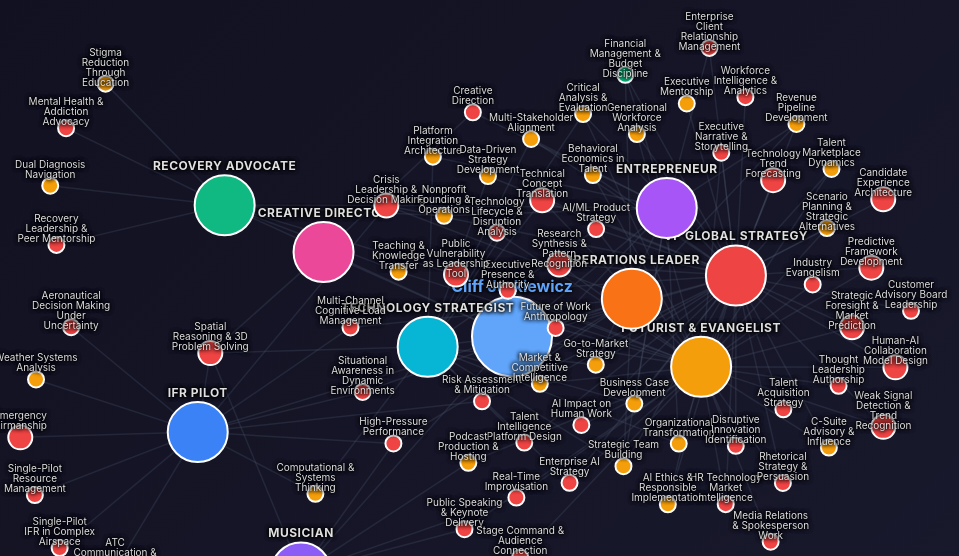
D3 v7 page, settled after 480 driven frames (8 s of simulated time); the page loaded 1 data file(s).


        // Data structure
        const skillsData = {
            roles: [
                { id: "strategy", name: "VP Global Strategy", icon: "🎯", color: "#ef4444" },
                { id: "futurist", name: "Futurist & Evangelist", icon: "🔮", color: "#f59e0b" },
                { id: "pilot", name: "IFR Pilot", icon: "✈", color: "#3b82f6" },
                { id: "musician", name: "Musician", icon: "🎵", color: "#8b5cf6" },
                { id: "advocate", name: "Recovery Advocate", icon: "💚", color: "#10b981" },
                { id: "tech", name: "Technology Strategist", icon: "⚙", color: "#06b6d4" },
                { id: "creative", name: "Creative Director", icon: "🎨", color: "#ec4899" },
                { id: "operations", name: "Operations Leader", icon: "🍔", color: "#f97316" },
                { id: "entrepreneur", name: "Entrepreneur", icon: "🚀", color: "#a855f7" }
            ],
            
            skills: [
                // Strategic Core
                { name: "Enterprise AI Strategy", level: "Mastery", roles: ["strategy", "futurist", "tech"], key: false },
                { name: "Go-to-Market Strategy", level: "Advanced", roles: ["strategy", "tech", "entrepreneur"], key: false },
                { name: "Business Case Development", level: "Advanced", roles: ["strategy", "tech", "entrepreneur"], key: false },
                { name: "C-Suite Advisory & Influence", level: "Advanced", roles: ["strategy", "futurist"], key: false },
                { name: "Customer Advisory Board Leadership", level: "Mastery", roles: ["strategy"], key: false },
                { name: "Strategic Foresight & Market Prediction", level: "Mastery", roles: ["strategy", "futurist"], key: true },
                { name: "Organizational Transformation", level: "Advanced", roles: ["strategy", "tech", "entrepreneur"], key: false },
                { name: "Risk Assessment & Mitigation", level: "Mastery", roles: ["strategy", "pilot", "operations", "entrepreneur"], key: false },
                { name: "Revenue Pipeline Development", level: "Advanced", roles: ["strategy", "operations", "entrepreneur"], key: false },
                { name: "Financial Management & Budget Discipline", level: "Proficient", roles: ["strategy", "operations", "entrepreneur"], key: false },
                
                // Technology & Product
                { name: "AI/ML Product Strategy", level: "Mastery", roles: ["strategy", "tech", "futurist"], key: false },
                { name: "Talent Intelligence Platform Design", level: "Mastery", roles: ["strategy", "tech"], key: false },
                { name: "HR Technology Market Intelligence", level: "Mastery", roles: ["strategy", "futurist"], key: false },
                { name: "Technology Lifecycle & Disruption Analysis", level: "Mastery", roles: ["futurist", "tech"], key: false },
                { name: "Computational & Systems Thinking", level: "Advanced", roles: ["tech", "pilot"], key: false },
                { name: "Platform Integration Architecture", level: "Advanced", roles: ["tech", "entrepreneur"], key: false },
                { name: "Weak Signal Detection & Trend Recognition", level: "Mastery", roles: ["futurist", "strategy"], key: true },
                { name: "Spatial Reasoning & 3D Problem Solving", level: "Mastery", roles: ["pilot", "musician", "creative", "tech"], key: true },
                
                // Futurist & Innovation
                { name: "Technology Trend Forecasting", level: "Mastery", roles: ["futurist", "strategy"], key: true },
                { name: "Predictive Framework Development", level: "Mastery", roles: ["futurist", "strategy"], key: true },
                { name: "Disruptive Innovation Identification", level: "Mastery", roles: ["futurist", "strategy"], key: false },
                { name: "Scenario Planning & Strategic Alternatives", level: "Advanced", roles: ["strategy", "futurist"], key: false },
                { name: "Human-AI Collaboration Model Design", level: "Mastery", roles: ["futurist", "strategy"], key: true },
                
                // Communication & Influence
                { name: "Executive Narrative & Storytelling", level: "Mastery", roles: ["futurist", "strategy"], key: false },
                { name: "Technical Concept Translation", level: "Mastery", roles: ["futurist", "tech", "strategy"], key: true },
                { name: "Public Speaking & Keynote Delivery", level: "Mastery", roles: ["futurist", "musician"], key: false },
                { name: "Thought Leadership Authorship", level: "Mastery", roles: ["futurist"], key: false },
                { name: "Rhetorical Strategy & Persuasion", level: "Mastery", roles: ["futurist", "strategy"], key: false },
                { name: "Media Relations & Spokesperson Work", level: "Mastery", roles: ["futurist"], key: false },
                { name: "Podcast Production & Hosting", level: "Advanced", roles: ["futurist", "musician"], key: false },
                { name: "Real-Time Improvisation", level: "Mastery", roles: ["musician", "futurist"], key: false },
                { name: "Industry Evangelism", level: "Mastery", roles: ["futurist"], key: false },
                { name: "Teaching & Knowledge Transfer", level: "Advanced", roles: ["futurist", "advocate"], key: false },
                
                // Domain Expertise
                { name: "Talent Acquisition Strategy", level: "Mastery", roles: ["strategy"], key: false },
                { name: "Candidate Experience Architecture", level: "Mastery", roles: ["strategy"], key: true },
                { name: "AI Ethics & Responsible Implementation", level: "Advanced", roles: ["strategy", "futurist"], key: false },
                { name: "Workforce Intelligence & Analytics", level: "Mastery", roles: ["strategy"], key: false },
                { name: "Talent Marketplace Dynamics", level: "Advanced", roles: ["strategy", "futurist"], key: false },
                { name: "Behavioral Economics in Talent", level: "Advanced", roles: ["strategy", "futurist"], key: false },
                { name: "Future of Work Anthropology", level: "Mastery", roles: ["futurist", "strategy"], key: false },
                { name: "Generational Workforce Analysis", level: "Advanced", roles: ["futurist", "strategy"], key: false },
                { name: "AI Impact on Human Work", level: "Mastery", roles: ["futurist", "strategy"], key: false },
                
                // Leadership & Interpersonal
                { name: "Enterprise Client Relationship Management", level: "Mastery", roles: ["strategy", "entrepreneur"], key: false },
                { name: "Strategic Team Building", level: "Advanced", roles: ["strategy", "operations", "tech", "entrepreneur"], key: false },
                { name: "Executive Mentorship", level: "Advanced", roles: ["strategy"], key: false },
                { name: "Multi-Stakeholder Alignment", level: "Advanced", roles: ["strategy", "tech", "entrepreneur"], key: false },
                { name: "Executive Presence & Authority", level: "Mastery", roles: ["strategy", "futurist"], key: false },
                { name: "Crisis Leadership & Decision Making", level: "Mastery", roles: ["pilot", "operations", "advocate", "strategy", "entrepreneur"], key: true },
                { name: "High-Pressure Performance", level: "Mastery", roles: ["pilot", "musician", "operations"], key: false },
                
                // Creative & Performance
                { name: "Creative Direction", level: "Mastery", roles: ["creative", "entrepreneur"], key: false },
                { name: "Live Musical Performance", level: "Mastery", roles: ["musician"], key: false },
                { name: "Music Composition & Arrangement", level: "Advanced", roles: ["musician"], key: false },
                { name: "Music Production & Artist Development", level: "Advanced", roles: ["musician"], key: false },
                { name: "Stage Command & Audience Connection", level: "Mastery", roles: ["musician", "futurist"], key: false },
                { name: "Performance Logistics", level: "Proficient", roles: ["musician"], key: false },
                
                // Aviation
                { name: "Single-Pilot IFR in Complex Airspace", level: "Mastery", roles: ["pilot"], key: false },
                { name: "Single-Pilot Resource Management", level: "Mastery", roles: ["pilot"], key: false },
                { name: "Weather Systems Analysis", level: "Advanced", roles: ["pilot"], key: false },
                { name: "ATC Communication & Coordination", level: "Mastery", roles: ["pilot"], key: false },
                { name: "Emergency Airmanship", level: "Mastery", roles: ["pilot"], key: true },
                { name: "Aeronautical Decision Making Under Uncertainty", level: "Mastery", roles: ["pilot"], key: false },
                { name: "Situational Awareness in Dynamic Environments", level: "Mastery", roles: ["pilot", "operations"], key: false },
                { name: "Multi-Channel Cognitive Load Management", level: "Mastery", roles: ["pilot", "operations"], key: false },
                
                // Analytical & Research
                { name: "Data-Driven Strategy Development", level: "Advanced", roles: ["strategy", "tech"], key: false },
                { name: "Market & Competitive Intelligence", level: "Advanced", roles: ["strategy", "futurist"], key: false },
                { name: "Research Synthesis & Pattern Recognition", level: "Mastery", roles: ["futurist", "strategy"], key: true },
                { name: "Critical Analysis & Evaluation", level: "Advanced", roles: ["strategy", "tech", "futurist"], key: false },
                
                // Advocacy
                { name: "Recovery Leadership & Peer Mentorship", level: "Mastery", roles: ["advocate"], key: false },
                { name: "Mental Health & Addiction Advocacy", level: "Mastery", roles: ["advocate"], key: false },
                { name: "Nonprofit Founding & Operations", level: "Advanced", roles: ["advocate", "entrepreneur"], key: false },
                { name: "Public Vulnerability as Leadership Tool", level: "Mastery", roles: ["advocate", "futurist"], key: true },
                { name: "Stigma Reduction Through Education", level: "Advanced", roles: ["advocate"], key: false },
                { name: "Dual Diagnosis Navigation", level: "Advanced", roles: ["advocate"], key: false }
            ],
            
            skillDetails: {} // Will be loaded from skill_evidence.json
        };
        
        // Load skill evidence dynamically
        fetch('skill_evidence.json')
            .then(response => response.json())
            .then(data => {
                skillsData.skillDetails = data;
                console.log('✓ Loaded evidence for', Object.keys(data).length, 'skills');
            })
            .catch(error => console.error('Error loading skill evidence:', error));

        const levelColors = {
            "Mastery": "#ef4444",
            "Advanced": "#f59e0b",
            "Proficient": "#10b981"
        };

        let currentView = 'network';
        let activeRole = 'all';
        let activeLevel = null;
        let simulation;

        // Initialize
        document.addEventListener('DOMContentLoaded', () => {
            initNetwork();
            initCardView();
        });

        function initNetwork() {
            const width = window.innerWidth;
            const height = window.innerHeight - 160;
            
            const svg = d3.select("#networkView")
                .attr("width", width)
                .attr("height", height);

            svg.selectAll("*").remove();

            // Create nodes
            const nodes = [
                { id: "center", name: "Cliff Jurkiewicz", type: "center", x: width/2, y: height/2, fx: width/2, fy: height/2 }
            ];

            // Add role nodes
            skillsData.roles.forEach((role, i) => {
                const angle = (i / skillsData.roles.length) * 2 * Math.PI;
                const radius = 200;
                nodes.push({
                    id: role.id,
                    name: role.name,
                    type: "role",
                    color: role.color,
                    x: width/2 + Math.cos(angle) * radius,
                    y: height/2 + Math.sin(angle) * radius
                });
            });

            // Add skill nodes
            skillsData.skills.forEach((skill, i) => {
                nodes.push({
                    id: `skill-${i}`,
                    name: skill.name,
                    type: "skill",
                    level: skill.level,
                    roles: skill.roles,
                    key: skill.key
                });
            });

            // Create links
            const links = [];
            
            // Center to roles
            skillsData.roles.forEach(role => {
                links.push({ source: "center", target: role.id, type: "role" });
            });

            // Roles to skills
            skillsData.skills.forEach((skill, i) => {
                skill.roles.forEach(roleId => {
                    links.push({ 
                        source: roleId, 
                        target: `skill-${i}`,
                        type: "skill"
                    });
                });
            });

            // Create simulation
            simulation = d3.forceSimulation(nodes)
                .force("link", d3.forceLink(links).id(d => d.id).distance(d => d.type === "role" ? 100 : 150))
                .force("charge", d3.forceManyBody().strength(d => d.type === "center" ? 0 : -100))
                .force("center", d3.forceCenter(width / 2, height / 2))
                .force("collision", d3.forceCollide().radius(d => d.type === "role" ? 50 : 30));

            // Draw links
            const link = svg.append("g")
                .selectAll("line")
                .data(links)
                .join("line")
                .attr("class", "link");

            // Draw nodes
            const node = svg.append("g")
                .selectAll("g")
                .data(nodes)
                .join("g")
                .attr("class", d => `node ${d.type}`)
                .call(d3.drag()
                    .on("start", dragstarted)
                    .on("drag", dragged)
                    .on("end", dragended));

            node.append("circle")
                .attr("r", d => {
                    if (d.type === "center") return 40;
                    if (d.type === "role") return 30;
                    return d.key ? 12 : 8;
                })
                .attr("fill", d => {
                    if (d.type === "center") return "#60a5fa";
                    if (d.type === "role") return d.color;
                    return levelColors[d.level];
                })
                .on("click", (event, d) => {
                    if (d.type === "role") {
                        filterByRole(d.id);
                    } else if (d.type === "skill") {
                        event.stopPropagation();
                        openSkillModal(d.name, d);
                    }
                })
                .on("mouseover", (event, d) => showTooltip(event, d))
                .on("mouseout", hideTooltip);

            node.append("text")
                .each(function(d) {
                    if (d.type === 'skill') {
                        // Split long skill names into multiple lines
                        const words = d.name.split(' ');
                        const maxWidth = 15; // characters per line
                        let lines = [];
                        let currentLine = '';
                        
                        words.forEach(word => {
                            if ((currentLine + ' ' + word).length > maxWidth && currentLine.length > 0) {
                                lines.push(currentLine);
                                currentLine = word;
                            } else {
                                currentLine = currentLine ? currentLine + ' ' + word : word;
                            }
                        });
                        if (currentLine) lines.push(currentLine);
                        
                        // Create tspan for each line
                        const text = d3.select(this);
                        lines.forEach((line, i) => {
                            text.append('tspan')
                                .text(line)
                                .attr('x', 0)
                                .attr('dy', i === 0 ? -13 - (lines.length - 1) * 5 : 10)
                                .attr('text-anchor', 'middle');
                        });
                    } else {
                        // Single line for center and role nodes
                        d3.select(this)
                            .text(d.name)
                            .attr("x", 0)
                            .attr("y", d => {
                                if (d.type === "center") return -45;
                                if (d.type === "role") return -35;
                                return -13;
                            })
                            .attr("text-anchor", "middle");
                    }
                });

            simulation.on("tick", () => {
                link
                    .attr("x1", d => d.source.x)
                    .attr("y1", d => d.source.y)
                    .attr("x2", d => d.target.x)
                    .attr("y2", d => d.target.y);

                node.attr("transform", d => `translate(${d.x},${d.y})`);
            });

            window.networkData = { nodes, links, svg, link, node };
        }

        function initCardView() {
            const cardView = document.getElementById('cardView');
            
            // Group skills by domain
            const domains = {
                "Strategic Core": { icon: "🎯", skills: [] },
                "Technology & Product": { icon: "⚙", skills: [] },
                "Futurist & Innovation": { icon: "🔮", skills: [] },
                "Communication & Influence": { icon: "📣", skills: [] },
                "Domain Expertise": { icon: "🎓", skills: [] },
                "Leadership & Interpersonal": { icon: "👥", skills: [] },
                "Creative & Performance": { icon: "🎵", skills: [] },
                "Aviation & Operational": { icon: "✈", skills: [] },
                "Analytical & Research": { icon: "🔬", skills: [] },
                "Advocacy & Lived Experience": { icon: "💚", skills: [] }
            };
            
            // Categorize skills
            skillsData.skills.forEach(skill => {
                const skillName = skill.name;
                
                if (skillName.includes("Strategy") || skillName.includes("Business") || skillName.includes("Revenue") || skillName.includes("Financial") || skillName.includes("Risk") || skillName.includes("Advisory") || skillName.includes("Transformation")) {
                    domains["Strategic Core"].skills.push(skill);
                } else if (skillName.includes("AI/ML") || skillName.includes("Technology") || skillName.includes("Platform") || skillName.includes("Computational") || skillName.includes("Integration") || skillName.includes("Spatial")) {
                    domains["Technology & Product"].skills.push(skill);
                } else if (skillName.includes("Trend") || skillName.includes("Predictive") || skillName.includes("Innovation") || skillName.includes("Scenario") || skillName.includes("Human-AI") || skillName.includes("Weak Signal")) {
                    domains["Futurist & Innovation"].skills.push(skill);
                } else if (skillName.includes("Narrative") || skillName.includes("Translation") || skillName.includes("Speaking") || skillName.includes("Authorship") || skillName.includes("Rhetorical") || skillName.includes("Media") || skillName.includes("Podcast") || skillName.includes("Improvisation") || skillName.includes("Evangelism") || skillName.includes("Teaching")) {
                    domains["Communication & Influence"].skills.push(skill);
                } else if (skillName.includes("Talent") || skillName.includes("Candidate") || skillName.includes("Ethics") || skillName.includes("Workforce") || skillName.includes("Marketplace") || skillName.includes("Behavioral") || skillName.includes("Future of Work") || skillName.includes("Generational") || skillName.includes("AI Impact")) {
                    domains["Domain Expertise"].skills.push(skill);
                } else if (skillName.includes("Client Relationship") || skillName.includes("Team Building") || skillName.includes("Mentorship") || skillName.includes("Stakeholder") || skillName.includes("Executive Presence") || skillName.includes("Crisis Leadership") || skillName.includes("High-Pressure")) {
                    domains["Leadership & Interpersonal"].skills.push(skill);
                } else if (skillName.includes("Creative") || skillName.includes("Musical") || skillName.includes("Music") || skillName.includes("Stage") || skillName.includes("Performance Logistics")) {
                    domains["Creative & Performance"].skills.push(skill);
                } else if (skillName.includes("Pilot") || skillName.includes("IFR") || skillName.includes("Weather") || skillName.includes("ATC") || skillName.includes("Emergency") || skillName.includes("Aeronautical") || skillName.includes("Situational Awareness") || skillName.includes("Cognitive Load")) {
                    domains["Aviation & Operational"].skills.push(skill);
                } else if (skillName.includes("Data-Driven") || skillName.includes("Market") || skillName.includes("Research") || skillName.includes("Critical Analysis")) {
                    domains["Analytical & Research"].skills.push(skill);
                } else if (skillName.includes("Recovery") || skillName.includes("Mental Health") || skillName.includes("Nonprofit") || skillName.includes("Vulnerability") || skillName.includes("Stigma") || skillName.includes("Diagnosis")) {
                    domains["Advocacy & Lived Experience"].skills.push(skill);
                }
            });
            
            let html = '<div class="cards-grid">';
            
            Object.entries(domains).forEach(([domainName, data]) => {
                if (data.skills.length === 0) return;
                
                html += `
                    <div class="domain-card">
                        <div class="domain-header">
                            <span class="domain-icon">${data.icon}</span>
                            <span class="domain-title">${domainName}</span>
                        </div>
                        <div class="skills-list">
                `;
                
                data.skills.forEach(skill => {
                    const levelClass = skill.level.toLowerCase();
                    const keyBadge = skill.key ? '<span class="skill-badge">CORE</span>' : '';
                    const rolesList = skill.roles.map(roleId => {
                        const role = skillsData.roles.find(r => r.id === roleId);
                        return role ? role.name : roleId;
                    }).join(', ');
                    
                    // Get years of experience from skillDetails
                    const details = skillsData.skillDetails && skillsData.skillDetails[skill.name];
                    const years = details && details.years ? details.years + ' yrs' : '';
                    const yearsBadge = years ? `<span class="skill-years">${years}</span>` : '';
                    
                    html += `
                        <div class="skill-item ${levelClass}" title="${rolesList}" onclick='openSkillModalFromCard("${skill.name.replace(/'/g, "\\'")}")' style="cursor: pointer;">
                            <div class="skill-dot" style="background: ${levelColors[skill.level]}"></div>
                            <span class="skill-name">${skill.name}</span>
                            ${yearsBadge}
                            ${keyBadge}
                        </div>
                    `;
                });
                
                html += `
                        </div>
                    </div>
                `;
            });
            
            html += '</div>';
            cardView.innerHTML = html;
        }

        let currentSkillsView = 'network'; // Track whether showing network or card within Skills Ontology
        
        function switchView(view) {
            currentView = view;
            document.querySelectorAll('.view-toggle button').forEach(btn => btn.classList.remove('active'));
            event.target.classList.add('active');
            
            const networkControls = document.getElementById('networkControls');
            const skillsViewToggle = document.getElementById('skillsViewToggle');
            const controls = document.querySelector('.controls');
            
            // Hide all views
            document.getElementById('networkView').style.display = 'none';
            document.getElementById('cardView').style.display = 'none';
            document.getElementById('opportunitiesView').style.display = 'none';
            document.getElementById('blueprintView').style.display = 'none';
            document.getElementById('consentView').style.display = 'none';
            networkControls.style.display = 'none';
            controls.style.display = 'none';
            
            // Show selected view
            if (view === 'network') {
                // Skills Ontology view
                controls.style.display = 'flex';
                if (currentSkillsView === 'network') {
                    document.getElementById('networkView').style.display = 'block';
                    networkControls.style.display = 'flex';
                } else {
                    document.getElementById('cardView').style.display = 'block';
                }
                updateStatsBar();
            } else if (view === 'opportunities') {
                document.getElementById('opportunitiesView').style.display = 'block';
                if (!window.opportunitiesInitialized) {
                    initOpportunities();
                    window.opportunitiesInitialized = true;
                }
                updateStatsBar();
            } else if (view === 'blueprint') {
                document.getElementById('blueprintView').style.display = 'block';
                if (!window.blueprintInitialized) {
                    initBlueprint();
                    window.blueprintInitialized = true;
                }
                updateStatsBar();
            } else if (view === 'consent') {
                document.getElementById('consentView').style.display = 'block';
                if (!window.consentInitialized) {
                    initConsent();
                    window.consentInitialized = true;
                }
                updateStatsBar();
            }
        }
        
        function toggleSkillsView(view) {
            currentSkillsView = view;
            document.querySelectorAll('#skillsViewToggle .role-chip').forEach(chip => {
                chip.classList.toggle('active', chip.dataset.view === view);
            });
            
            const networkControls = document.getElementById('networkControls');
            
            if (view === 'network') {
                document.getElementById('networkView').style.display = 'block';
                document.getElementById('cardView').style.display = 'none';
                networkControls.style.display = 'flex';
            } else {
                document.getElementById('networkView').style.display = 'none';
                document.getElementById('cardView').style.display = 'block';
                networkControls.style.display = 'none';
            }
        }
        
        function updateStatsBar() {
            const statsBar = document.getElementById('statsBar');
            if (currentView === 'network') {
                statsBar.innerHTML = '73 Skills • 9 Career Roles • Interactive Ontology';
            } else if (currentView === 'opportunities') {
                const matches = opportunitiesData.filter(j => j.matchScore >= currentMatchThreshold).length;
                statsBar.innerHTML = `${matches} Matching Opportunities • ${currentMatchThreshold}%+ Match Threshold`;
            } else if (currentView === 'blueprint') {
                const sharedOutcomes = blueprintData.outcomes.filter(o => o.shared).length;
                const selectedValues = blueprintData.values.filter(v => v.selected).length;
                statsBar.innerHTML = `${sharedOutcomes} Outcomes • ${selectedValues} Values • Purpose Statement`;
            } else if (currentView === 'consent') {
                const totalShared = blueprintData.outcomes.filter(o => o.shared).length + 
                                   blueprintData.values.filter(v => v.selected).length;
                statsBar.innerHTML = `${totalShared} Items Shared • Data Privacy & Control`;
            }
        }
        
        function toggleLabels(type) {
            if (!window.networkData) return;
            const { node } = window.networkData;
            
            node.selectAll('text')
                .filter(d => d.type === type)
                .classed('hidden', function() {
                    return !this.classList.contains('hidden');
                });
        }

        function filterByRole(roleId) {
            activeRole = roleId;
            
            // Update UI
            document.querySelectorAll('.role-chip').forEach(chip => {
                chip.classList.toggle('active', chip.dataset.role === roleId);
            });

            if (!window.networkData) return;

            const { nodes, links, node, link } = window.networkData;

            if (roleId === 'all') {
                node.classed('dimmed', false).classed('highlighted', false);
                link.classed('dimmed', false).classed('highlighted', false);
                
                // Show all labels
                node.selectAll('text').classed('hidden', false);
                return;
            }

            // Find skills that belong to this role
            const relevantSkills = skillsData.skills
                .filter(s => s.roles.includes(roleId))
                .map((s, i) => `skill-${skillsData.skills.indexOf(s)}`);

            node.classed('dimmed', d => {
                if (d.type === 'center') return false;
                if (d.type === 'role') return d.id !== roleId;
                return !relevantSkills.includes(d.id);
            });

            node.classed('highlighted', d => {
                if (d.type === 'role') return d.id === roleId;
                return relevantSkills.includes(d.id);
            });

            link.classed('dimmed', d => {
                return d.source.id !== roleId && !relevantSkills.includes(d.target.id);
            });

            link.classed('highlighted', d => {
                return d.source.id === roleId && relevantSkills.includes(d.target.id);
            });
            
            // STORYTELLING MODE: Hide skill labels that aren't in this role
            node.selectAll('text').classed('hidden', function(d) {
                if (d.type === 'center') return false;
                if (d.type === 'role') return d.id !== roleId; // Hide non-active role labels
                return !relevantSkills.includes(d.id); // Hide non-relevant skill labels
            });
        }

        function filterByLevel(level) {
            activeLevel = activeLevel === level ? null : level;
            
            event.target.classList.toggle('active');

            if (!window.networkData) return;
            const { node } = window.networkData;

            if (!activeLevel) {
                node.classed('dimmed', false);
                return;
            }

            node.classed('dimmed', d => {
                if (d.type !== 'skill') return false;
                return d.level.toLowerCase() !== activeLevel;
            });
        }

        function highlightSkill(skillData) {
            if (!window.networkData) return;
            const { node, link } = window.networkData;

            // Highlight the skill and its connected roles
            const connectedRoles = skillData.roles;

            node.classed('dimmed', d => {
                if (d.type === 'center') return false;
                if (d.type === 'role') return !connectedRoles.includes(d.id);
                return d.id !== skillData.id;
            });

            node.classed('highlighted', d => {
                if (d.type === 'role') return connectedRoles.includes(d.id);
                return d.id === skillData.id;
            });

            link.classed('highlighted', d => {
                return d.target.id === skillData.id;
            });
        }

        function showTooltip(event, d) {
            if (d.type === 'center') return;

            const tooltip = d3.select('#tooltip');
            let html = `<div class="tooltip-title">${d.name}</div>`;

            if (d.type === 'skill') {
                html += `<div class="tooltip-level">${d.level}${d.key ? ' • Core Differentiator' : ''}</div>`;
                html += `<div class="tooltip-roles">Used in: `;
                d.roles.forEach(roleId => {
                    const role = skillsData.roles.find(r => r.id === roleId);
                    html += `<span class="tooltip-role-tag">${role.name}</span>`;
                });
                html += `</div>`;
            } else if (d.type === 'role') {
                const skillCount = skillsData.skills.filter(s => s.roles.includes(d.id)).length;
                html += `<div class="tooltip-roles">${skillCount} skills in this role</div>`;
            }

            tooltip
                .html(html)
                .style('opacity', 1)
                .style('left', (event.pageX + 10) + 'px')
                .style('top', (event.pageY - 10) + 'px');
        }

        function hideTooltip() {
            d3.select('#tooltip').style('opacity', 0);
        }

        function dragstarted(event, d) {
            if (!event.active) simulation.alphaTarget(0.3).restart();
            d.fx = d.x;
            d.fy = d.y;
        }

        function dragged(event, d) {
            d.fx = event.x;
            d.fy = event.y;
        }

        function dragended(event, d) {
            if (!event.active) simulation.alphaTarget(0);
            if (d.type !== 'center') {
                d.fx = null;
                d.fy = null;
            }
        }

        function openExportModal() {
            document.getElementById('exportModal').classList.add('active');
        }

        function closeExportModal() {
            document.getElementById('exportModal').classList.remove('active');
        }
        
        function openSkillModal(skillName, skillData) {
            const modal = document.getElementById('skillModal');
            const title = document.getElementById('skillDetailTitle');
            const subtitle = document.getElementById('skillDetailSubtitle');
            const body = document.getElementById('skillDetailBody');
            
            // Set title
            title.textContent = skillName;
            
            // Set subtitle (level, years, core badge)
            const levelClass = skillData.level.toLowerCase();
            const coreBadge = skillData.key ? '<span class="modal-core-badge">⭐ CORE DIFFERENTIATOR</span>' : '';
            const details = skillsData.skillDetails[skillName] || {};
            const years = details.years || 'N/A';
            
            subtitle.innerHTML = `
                <span class="modal-level-badge ${levelClass}">${skillData.level}</span>
                <span class="modal-years">${years} years experience</span>
                ${coreBadge}
            `;
            
            // Build body content
            let bodyHTML = '';
            
            // Roles section
            bodyHTML += `
                <div class="modal-section">
                    <div class="modal-section-title">
                        <span class="modal-section-icon">🎯</span>
                        Used in These Roles
                    </div>
                    <div class="roles-tags">
            `;
            skillData.roles.forEach(roleId => {
                const role = skillsData.roles.find(r => r.id === roleId);
                if (role) {
                    bodyHTML += `<div class="role-tag">${role.icon} ${role.name}</div>`;
                }
            });
            bodyHTML += `</div></div>`;
            
            // Evidence section
            if (details.evidence && details.evidence.length > 0) {
                bodyHTML += `
                    <div class="modal-section">
                        <div class="modal-section-title">
                            <span class="modal-section-icon">✓</span>
                            Evidence & Defensibility
                        </div>
                        <ul class="evidence-list">
                `;
                details.evidence.forEach(item => {
                    bodyHTML += `<li class="evidence-item">${item}</li>`;
                });
                bodyHTML += `</ul></div>`;
            } else {
                bodyHTML += `
                    <div class="modal-section">
                        <div class="modal-section-title">
                            <span class="modal-section-icon">✓</span>
                            Evidence & Defensibility
                        </div>
                        <p class="placeholder-text">Evidence for this skill will be added soon.</p>
                    </div>
                `;
            }
            
            // Story section
            if (details.story) {
                bodyHTML += `
                    <div class="modal-section">
                        <div class="modal-section-title">
                            <span class="modal-section-icon">📖</span>
                            Context & Story
                        </div>
                        <div class="story-text">${details.story}</div>
                    </div>
                `;
            }
            
            // Related skills section
            if (details.relatedSkills && details.relatedSkills.length > 0) {
                bodyHTML += `
                    <div class="modal-section">
                        <div class="modal-section-title">
                            <span class="modal-section-icon">🔗</span>
                            Related Skills
                        </div>
                        <div class="related-skills">
                `;
                details.relatedSkills.forEach(relatedSkill => {
                    bodyHTML += `<div class="related-skill-chip" onclick="openRelatedSkill('${relatedSkill}')">${relatedSkill}</div>`;
                });
                bodyHTML += `</div></div>`;
            }
            
            body.innerHTML = bodyHTML;
            modal.classList.add('active');
        }
        
        function closeSkillModal() {
            document.getElementById('skillModal').classList.remove('active');
        }
        
        function openRelatedSkill(skillName) {
            const skill = skillsData.skills.find(s => s.name === skillName);
            if (skill) {
                openSkillModal(skillName, skill);
            }
        }
        
        function openSkillModalFromCard(skillName) {
            const skill = skillsData.skills.find(s => s.name === skillName);
            if (skill) {
                openSkillModal(skillName, skill);
            }
        }

        function exportProfile(format) {
            alert(`Export to ${format} - Coming soon!\n\nThis will generate a ${format} based on your current role filter: ${activeRole}`);
            closeExportModal();
        }

        // Resize handler
        
        // ===== WORK BLUEPRINT SYSTEM =====
        
        let blueprintData = {
            outcomes: [],
            values: [],
            purpose: "",
            shareSettings: {}
        };
        
        function initBlueprint() {
            extractOutcomesFromEvidence();
            inferValues();
            renderBlueprint();
        }
        
        function extractOutcomesFromEvidence() {
            const outcomes = [];
            
            // Pattern-based extraction from skill evidence
            const quantifiedPattern = /\$[\d,]+[MBK]?|\d+%|\d+ years?/gi;
            const comparisonPattern = /before|early|first|ahead of|vs\.|compared to/i;
            const scalePattern = /Fortune \d+|global|enterprise|unicorn|\$[\d.]+[MB] valuation/i;
            
            Object.entries(skillsData.skillDetails || {}).forEach(([skillName, details]) => {
                if (!details.evidence) return;
                
                details.evidence.forEach(evidenceItem => {
                    const hasQuantity = quantifiedPattern.test(evidenceItem);
                    const hasComparison = comparisonPattern.test(evidenceItem);
                    const hasScale = scalePattern.test(evidenceItem);
                    
                    // High-value outcomes have quantification + (comparison OR scale)
                    if (hasQuantity && (hasComparison || hasScale)) {
                        outcomes.push({
                            text: evidenceItem,
                            skill: skillName,
                            category: categorizeOutcome(skillName, evidenceItem),
                            shared: true,
                            sensitive: isSensitiveContent(evidenceItem),
                            coachingSuggestion: generateCoachingFor(evidenceItem)
                        });
                    }
                });
            });
            
            blueprintData.outcomes = outcomes;
        }
        
        function categorizeOutcome(skillName, evidence) {
            if (evidence.includes('$') || evidence.includes('revenue') || evidence.includes('sales')) return 'Business Impact';
            if (evidence.includes('predict') || evidence.includes('accuracy') || evidence.includes('%')) return 'Strategic Foresight';
            if (evidence.includes('emergency') || evidence.includes('crisis') || evidence.includes('zero')) return 'Crisis Leadership';
            if (evidence.includes('founded') || evidence.includes('built') || evidence.includes('created')) return 'Entrepreneurial';
            if (evidence.includes('published') || evidence.includes('speaker') || evidence.includes('featured')) return 'Thought Leadership';
            if (evidence.includes('recovery') || evidence.includes('sobriety') || evidence.includes('advocacy')) return 'Advocacy Impact';
            return 'Professional Achievement';
        }
        
        function isSensitiveContent(text) {
            const sensitiveKeywords = ['recovery', 'sobriety', 'addiction', 'Kyle', 'son', 'death', 'overdose', 'mental health'];
            return sensitiveKeywords.some(keyword => text.toLowerCase().includes(keyword));
        }
        
        function generateCoachingFor(outcome) {
            if (!outcome.includes('$') && !outcome.includes('%')) {
                return "Consider adding quantification: What was the measurable impact?";
            }
            if (!outcome.includes('client') && !outcome.includes('company') && !outcome.includes('people')) {
                return "Strengthen by adding: Who benefited from this outcome?";
            }
            if (outcome.length < 50) {
                return "Add context: What decision did this enable or what changed as a result?";
            }
            return null;
        }
        
        function inferValues() {
            // Inferred from your memory and evidence
            blueprintData.values = [
                { 
                    name: "Intellectual Honesty", 
                    description: "Analyzing to find truth, not confirm bias. Challenging assumptions before accepting conclusions.",
                    selected: true,
                    inferred: true
                },
                { 
                    name: "Predictive Over Reactive", 
                    description: "85-95% accuracy through pattern recognition. Seeing futures others can't see.",
                    selected: true,
                    inferred: true
                },
                { 
                    name: "Human Agency in AI", 
                    description: "Human-in-the-lead, not human-in-the-loop. AI amplifies human capability without replacing judgment.",
                    selected: true,
                    inferred: true
                },
                { 
                    name: "Public Vulnerability as Leadership", 
                    description: "Sharing recovery story and personal loss to reduce stigma and build trust.",
                    selected: true,
                    inferred: true
                },
                { 
                    name: "Evidence-Based Foresight", 
                    description: "Frameworks proven through prediction. No borrowed authority, only earned credibility.",
                    selected: true,
                    inferred: true
                },
                { 
                    name: "Strategic Patience", 
                    description: "The future is plural, not singular. Building for multiple scenarios, not one path.",
                    selected: false,
                    inferred: true
                },
                { 
                    name: "Stigma Reduction Through Action", 
                    description: "Founded Kyle's Wish Foundation. Mental health advocacy through lived experience.",
                    selected: true,
                    inferred: true
                },
                { 
                    name: "Innovation & Disruption", 
                    description: "Standard value - watching edges of markets where constraints breed innovation",
                    selected: false,
                    inferred: false
                },
                { 
                    name: "Long-term Systems Thinking", 
                    description: "Standard value - focusing on structural mechanics over surface symptoms",
                    selected: false,
                    inferred: false
                }
            ];
            
            blueprintData.purpose = "I help organizations see futures they can't see themselves, using predictive frameworks and strategic foresight to navigate transformation while preserving human agency. I deploy vulnerability as a leadership tool to reduce stigma and build trust that enables honest discourse about hard problems.";
        }
        
        function renderBlueprint() {
            const view = document.getElementById('blueprintView');
            
            view.innerHTML = `
                <div class="blueprint-container">
                    <div class="blueprint-header">
                        <h1 class="blueprint-title">Work Blueprint</h1>
                        <p class="blueprint-subtitle">Your Consent-Based Professional Profile</p>
                        <p class="blueprint-tagline">Control what you share. Tell your story, your way.</p>
                    </div>
                    
                    ${renderOutcomesSection()}
                    ${renderValuesSection()}
                    ${renderPurposeSection()}
                    ${renderExportSection()}
                </div>
            `;
        }
        
        function renderOutcomesSection() {
            const outcomes = blueprintData.outcomes;
            
            return `
                <div class="blueprint-section">
                    <div class="blueprint-section-header">
                        <div class="blueprint-section-title">
                            <span class="section-icon">📊</span>
                            <span>Outcomes I Drive</span>
                            <span class="section-count">${outcomes.length}</span>
                        </div>
                    </div>
                    
                    <div class="coaching-tip">
                        <div class="coaching-tip-title">
                            💡 COACHING TIP
                        </div>
                        <div class="coaching-tip-content">
                            Top performers quantify impact. Notice the pattern:
                            <ul>
                                <li><strong>Numbers:</strong> $200M, 85%, 5 years, zero injuries</li>
                                <li><strong>Comparisons:</strong> "5 years early", "before market consensus"</li>
                                <li><strong>Consequences:</strong> What changed because of this?</li>
                            </ul>
                        </div>
                    </div>
                    
                    <div id="outcomesContainer">
                        ${outcomes.map((outcome, idx) => renderOutcomeItem(outcome, idx)).join('')}
                    </div>
                    
                    <button class="add-outcome-btn" onclick="addCustomOutcome()">
                        <span>➕</span>
                        <span>Add Custom Outcome</span>
                    </button>
                    
                    <div class="reflection-prompts">
                        <div class="reflection-title">💭 REFLECTION PROMPTS</div>
                        <ul>
                            <li>What problem did you solve that others couldn't?</li>
                            <li>What changed because of your work?</li>
                            <li>What would have happened without you?</li>
                            <li>How do you know this worked? (proof/evidence)</li>
                        </ul>
                    </div>
                </div>
            `;
        }
        
        function renderOutcomeItem(outcome, idx) {
            const shareChecked = outcome.shared ? 'checked' : '';
            const sensitiveWarning = outcome.sensitive ? 
                '<span class="meta-tag sensitive">⚠ SENSITIVE: Consider context before sharing</span>' : '';
            const coachingNote = outcome.coachingSuggestion ? 
                `<div class="outcome-coaching">💡 ${outcome.coachingSuggestion}</div>` : '';
            
            return `
                <div class="outcome-item" data-idx="${idx}">
                    <div class="outcome-header">
                        <div class="outcome-text">${outcome.text}</div>
                        <div class="outcome-controls">
                            <label class="share-toggle">
                                <input type="checkbox" ${shareChecked} onchange="toggleOutcomeShare(${idx})">
                                <span class="share-toggle-slider"></span>
                            </label>
                        </div>
                    </div>
                    
                    <div class="outcome-meta">
                        <span class="meta-tag category">📂 ${outcome.category}</span>
                        <span class="meta-tag evidence">✓ From: ${outcome.skill}</span>
                        ${sensitiveWarning}
                    </div>
                    
                    ${coachingNote}
                    
                    <div class="outcome-actions">
                        <button class="outcome-btn" onclick="editOutcome(${idx})">✎ Edit</button>
                        <button class="outcome-btn" onclick="viewOutcomeEvidence(${idx})">🔍 View Evidence</button>
                    </div>
                </div>
            `;
        }
        
        function renderValuesSection() {
            const values = blueprintData.values;
            const selectedCount = values.filter(v => v.selected).length;
            
            return `
                <div class="blueprint-section">
                    <div class="blueprint-section-header">
                        <div class="blueprint-section-title">
                            <span class="section-icon">⭐</span>
                            <span>Values & Principles</span>
                            <span class="section-count">${selectedCount} selected</span>
                        </div>
                    </div>
                    
                    <div class="coaching-tip">
                        <div class="coaching-tip-title">
                            💡 VALUES THAT SHOW, NOT TELL
                        </div>
                        <div class="coaching-tip-content">
                            These values are <strong>inferred from your evidence</strong> - they're not aspirational, they're demonstrated. 
                            Select 3-5 that best represent how you actually operate.
                        </div>
                    </div>
                    
                    <div class="values-grid">
                        ${values.map((value, idx) => renderValueCard(value, idx)).join('')}
                    </div>
                </div>
            `;
        }
        
        function renderValueCard(value, idx) {
            const selectedClass = value.selected ? 'selected' : '';
            const inferredBadge = value.inferred ? '<span style="color: #10b981; font-size: 0.75em;">✓ Inferred from evidence</span>' : '';
            
            return `
                <div class="value-card ${selectedClass}" onclick="toggleValue(${idx})">
                    <div class="value-title">${value.name}</div>
                    <div class="value-description">${value.description}</div>
                    ${inferredBadge}
                </div>
            `;
        }
        
        function renderPurposeSection() {
            return `
                <div class="blueprint-section">
                    <div class="blueprint-section-header">
                        <div class="blueprint-section-title">
                            <span class="section-icon">🎯</span>
                            <span>Purpose Statement</span>
                        </div>
                    </div>
                    
                    <div class="coaching-tip">
                        <div class="coaching-tip-title">
                            💡 YOUR "WHY"
                        </div>
                        <div class="coaching-tip-content">
                            This statement is inferred from your work and advocacy. Edit to make it yours.
                            Strong purpose statements connect what you do to why it matters.
                        </div>
                    </div>
                    
                    <textarea class="purpose-editor" onchange="updatePurpose(this.value)">${blueprintData.purpose}</textarea>
                </div>
            `;
        }
        
        function renderExportSection() {
            const sharedOutcomes = blueprintData.outcomes.filter(o => o.shared).length;
            const sharedValues = blueprintData.values.filter(v => v.selected).length;
            
            return `
                <div class="export-section">
                    <div class="export-title">📤 Export Your Work Blueprint</div>
                    <p style="color: #d1d5db; margin-bottom: 20px;">
                        Sharing: ${sharedOutcomes} outcomes, ${sharedValues} values, purpose statement
                    </p>
                    <div class="export-buttons">
                        <button class="export-btn-large" onclick="exportBlueprint('pdf')">
                            📄 Export as PDF
                        </button>
                        <button class="export-btn-large" onclick="exportBlueprint('json')">
                            💾 Export as JSON
                        </button>
                        <button class="export-btn-large" onclick="exportBlueprint('link')">
                            🔗 Create Shareable Link
                        </button>
                    </div>
                </div>
            `;
        }
        
        // Blueprint interaction functions
        function toggleOutcomeShare(idx) {
            blueprintData.outcomes[idx].shared = !blueprintData.outcomes[idx].shared;
        }
        
        function editOutcome(idx) {
            alert('Outcome editor coming in next update!');
        }
        
        function viewOutcomeEvidence(idx) {
            const outcome = blueprintData.outcomes[idx];
            const skill = skillsData.skills.find(s => s.name === outcome.skill);
            if (skill) {
                openSkillModal(outcome.skill, skill);
            }
        }
        
        function addCustomOutcome() {
            alert('Custom outcome creator coming in next update!\n\nUse reflection prompts to think through:\n• What you achieved\n• How it was measured\n• Who benefited\n• What changed');
        }
        
        function toggleValue(idx) {
            blueprintData.values[idx].selected = !blueprintData.values[idx].selected;
            renderBlueprint();
        }
        
        function updatePurpose(newPurpose) {
            blueprintData.purpose = newPurpose;
        }
        
        function exportBlueprint(format) {
            const sharedData = {
                outcomes: blueprintData.outcomes.filter(o => o.shared),
                values: blueprintData.values.filter(v => v.selected),
                purpose: blueprintData.purpose
            };
            
            if (format === 'json') {
                const dataStr = JSON.stringify(sharedData, null, 2);
                const dataBlob = new Blob([dataStr], {type: 'application/json'});
                const url = URL.createObjectURL(dataBlob);
                const link = document.createElement('a');
                link.href = url;
                link.download = 'work-blueprint.json';
                link.click();
            } else if (format === 'pdf') {
                alert('PDF export coming in next update!\n\nWill generate formatted Work Blueprint with:\n• Selected outcomes\n• Core values\n• Purpose statement\n• Years of experience\n• Contact preferences');
            } else if (format === 'link') {
                alert('Shareable link generation coming in next update!\n\nWill create time-limited link with:\n• Encrypted data\n• Expiration date\n• Access tracking\n• Revocation option');
            }
        }
        
        // ===== OPPORTUNITIES SYSTEM =====

        let currentMatchThreshold = 60;
        let opportunitiesData = [];
        
        function initOpportunities() {
            const view = document.getElementById('opportunitiesView');
            
            view.innerHTML = `
                <div class="opportunities-header">
                    <h2 class="opportunities-title">Job Opportunities</h2>
                    <p class="opportunities-subtitle">Matching your skills to open positions across the US</p>
                    
                    <div class="opportunities-filters">
                        <div class="filter-section">
                            <label class="filter-section-label">Minimum Match Score</label>
                            <div style="display: flex; align-items: center; gap: 15px;">
                                <input type="range" min="0" max="100" value="60" class="match-slider" 
                                       oninput="updateMatchThreshold(this.value)">
                                <span class="match-value" id="matchValue">60%+</span>
                            </div>
                        </div>
                        
                        <div class="filter-section">
                            <label class="filter-section-label">Search Roles</label>
                            <button class="action-btn" onclick="searchOpportunities()" style="width: auto;">
                                🔍 Find Matching Jobs
                            </button>
                        </div>
                    </div>
                </div>
                
                <div id="opportunitiesResults"></div>
            `;
            
            // Load sample data for now
            loadSampleOpportunities();
        }
        
        function updateMatchThreshold(value) {
            currentMatchThreshold = parseInt(value);
            document.getElementById('matchValue').textContent = value + '%+';
            filterOpportunities();
        }
        
        function calculateMatchScore(jobSkills, requiredSkills) {
            let totalPoints = 0;
            let earnedPoints = 0;
            let matchedSkills = [];
            let gapSkills = [];
            
            // Build lookup of your skills
            const yourSkillsMap = {};
            skillsData.skills.forEach(skill => {
                yourSkillsMap[skill.name.toLowerCase()] = skill;
                // Also add simplified versions
                const simplified = skill.name.toLowerCase()
                    .replace(/\s*&\s*/g, ' ')
                    .replace(/\s+/g, ' ')
                    .trim();
                yourSkillsMap[simplified] = skill;
            });
            
            // Score each required skill
            requiredSkills.forEach(reqSkill => {
                const reqLower = reqSkill.toLowerCase();
                let matched = false;
                let matchPoints = 5; // base points for any match
                
                // Try exact match first
                if (yourSkillsMap[reqLower]) {
                    const yourSkill = yourSkillsMap[reqLower];
                    matched = true;
                    
                    // Weight by proficiency
                    if (yourSkill.level === 'Mastery') {
                        matchPoints = 10;
                    } else if (yourSkill.level === 'Advanced') {
                        matchPoints = 7;
                    } else if (yourSkill.level === 'Proficient') {
                        matchPoints = 5;
                    }
                    
                    // Bonus for core differentiators
                    if (yourSkill.key) {
                        matchPoints += 5;
                    }
                    
                    matchedSkills.push(yourSkill.name);
                } else {
                    // Try fuzzy matching for related skills
                    for (const [skillName, skillData] of Object.entries(yourSkillsMap)) {
                        if (reqLower.includes(skillName) || skillName.includes(reqLower)) {
                            matched = true;
                            matchPoints = 3; // partial match points
                            matchedSkills.push(skillData.name);
                            break;
                        }
                    }
                }
                
                totalPoints += 10; // Each required skill worth 10 points max
                if (matched) {
                    earnedPoints += matchPoints;
                } else {
                    gapSkills.push(reqSkill);
                }
            });
            
            const matchPercent = totalPoints > 0 ? Math.round((earnedPoints / totalPoints) * 100) : 0;
            
            return {
                score: matchPercent,
                matched: [...new Set(matchedSkills)], // Remove duplicates
                gaps: gapSkills
            };
        }
        
        function loadSampleOpportunities() {
            // Sample job data - in production this would come from web scraping
            const sampleJobs = [
                {
                    id: 1,
                    title: "VP of AI Strategy",
                    company: "TechCorp",
                    location: "San Francisco, CA",
                    type: "Full-time",
                    requiredSkills: ["Enterprise AI Strategy", "Strategic Foresight & Market Prediction", "C-Suite Advisory & Influence", "Technology Trend Forecasting", "Business Case Development", "Go-to-Market Strategy"]
                },
                {
                    id: 2,
                    title: "Chief Strategy Officer",
                    company: "GrowthCo",
                    location: "New York, NY",
                    type: "Full-time",
                    requiredSkills: ["Go-to-Market Strategy", "Business Case Development", "Strategic Foresight & Market Prediction", "Multi-Stakeholder Alignment", "Revenue Pipeline Development", "Financial Management & Budget Discipline"]
                },
                {
                    id: 3,
                    title: "Director of Technology Strategy",
                    company: "Innovation Labs",
                    location: "Austin, TX",
                    type: "Full-time",
                    requiredSkills: ["Technology Lifecycle & Disruption Analysis", "Platform Integration Architecture", "Computational & Systems Thinking", "Data-Driven Strategy Development", "Market & Competitive Intelligence"]
                },
                {
                    id: 4,
                    title: "Head of Talent Intelligence",
                    company: "WorkTech Inc",
                    location: "Remote",
                    type: "Full-time",
                    requiredSkills: ["Talent Intelligence Platform Design", "Workforce Intelligence & Analytics", "AI/ML Product Strategy", "Candidate Experience Architecture", "Talent Acquisition Strategy", "HR Technology Market Intelligence"]
                },
                {
                    id: 5,
                    title: "Chief Evangelist",
                    company: "AI Startup",
                    location: "Boston, MA",
                    type: "Full-time",
                    requiredSkills: ["Industry Evangelism", "Technical Concept Translation", "Thought Leadership Authorship", "Public Speaking & Keynote Delivery", "Media Relations & Spokesperson Work"]
                },
                {
                    id: 6,
                    title: "VP of Product Strategy",
                    company: "SaaS Platform",
                    location: "Seattle, WA",
                    type: "Full-time",
                    requiredSkills: ["AI/ML Product Strategy", "Human-AI Collaboration Model Design", "Predictive Framework Development", "Scenario Planning & Strategic Alternatives", "Disruptive Innovation Identification"]
                }
            ];
            
            // Calculate match scores
            opportunitiesData = sampleJobs.map(job => {
                const match = calculateMatchScore(job.requiredSkills, job.requiredSkills);
                return {
                    ...job,
                    matchScore: match.score,
                    matchedSkills: match.matched,
                    gapSkills: match.gaps
                };
            });
            
            // Sort by match score
            opportunitiesData.sort((a, b) => b.matchScore - a.matchScore);
            
            renderOpportunities();
        }
        
        function filterOpportunities() {
            renderOpportunities();
        }
        
        function renderOpportunities() {
            const filtered = opportunitiesData.filter(job => job.matchScore >= currentMatchThreshold);
            const resultsDiv = document.getElementById('opportunitiesResults');
            
            if (filtered.length === 0) {
                resultsDiv.innerHTML = `
                    <div class="loading-state">
                        <p style="font-size: 1.2em;">No opportunities match your current filters</p>
                        <p style="margin-top: 10px;">Try lowering the match threshold or searching for new jobs</p>
                    </div>
                `;
                return;
            }
            
            let html = '<div class="opportunities-grid">';
            
            filtered.forEach(job => {
                const matchClass = job.matchScore >= 80 ? 'high' : job.matchScore >= 60 ? 'medium' : 'low';
                
                html += `
                    <div class="opportunity-card" onclick="viewOpportunityDetail(${job.id})">
                        <div class="opportunity-header">
                            <div>
                                <div class="opportunity-company">${job.company}</div>
                                <div class="opportunity-title">${job.title}</div>
                            </div>
                            <div class="match-score">
                                <div class="match-circle ${matchClass}">
                                    ${job.matchScore}%
                                </div>
                                <div class="match-label">Match</div>
                            </div>
                        </div>
                        
                        <div class="opportunity-meta">
                            <div class="meta-item">📍 ${job.location}</div>
                            <div class="meta-item">💼 ${job.type}</div>
                        </div>
                        
                        <div class="matched-skills">
                            <div class="matched-skills-title">Your Matching Skills (${job.matchedSkills.length})</div>
                            <div class="skill-chips">
                                ${job.matchedSkills.slice(0, 5).map(skill => 
                                    `<span class="skill-chip-match">${skill}</span>`
                                ).join('')}
                                ${job.matchedSkills.length > 5 ? 
                                    `<span class="skill-chip-match">+${job.matchedSkills.length - 5} more</span>` : ''}
                            </div>
                        </div>
                        
                        ${job.gapSkills.length > 0 ? `
                            <div class="matched-skills">
                                <div class="matched-skills-title">Skills to Highlight (${job.gapSkills.length})</div>
                                <div class="skill-chips">
                                    ${job.gapSkills.slice(0, 3).map(skill => 
                                        `<span class="skill-chip-gap">${skill}</span>`
                                    ).join('')}
                                    ${job.gapSkills.length > 3 ? 
                                        `<span class="skill-chip-gap">+${job.gapSkills.length - 3} more</span>` : ''}
                                </div>
                            </div>
                        ` : ''}
                        
                        <div class="opportunity-actions">
                            <button class="action-btn" onclick="event.stopPropagation(); generatePitch(${job.id})">
                                ✍ Generate Pitch
                            </button>
                            <button class="action-btn" onclick="event.stopPropagation(); viewOnNetwork(${job.id})">
                                🗺 View on Network
                            </button>
                        </div>
                    </div>
                `;
            });
            
            html += '</div>';
            resultsDiv.innerHTML = html;
        }
        
        function searchOpportunities() {
            const resultsDiv = document.getElementById('opportunitiesResults');
            resultsDiv.innerHTML = `
                <div class="loading-state">
                    <div class="loading-spinner"></div>
                    <p style="font-size: 1.2em;">Searching for opportunities...</p>
                    <p style="margin-top: 10px; color: #6b7280;">This feature will scrape job boards in the next update</p>
                </div>
            `;
            
            // Simulate loading
            setTimeout(() => {
                renderOpportunities();
            }, 2000);
        }
        
        function viewOpportunityDetail(jobId) {
            const job = opportunitiesData.find(j => j.id === jobId);
            alert(`Detailed view for ${job.title} at ${job.company}\n\nMatch: ${job.matchScore}%\nMatched Skills: ${job.matchedSkills.length}\nGaps: ${job.gapSkills.length}\n\nFull detail view coming in next update!`);
        }
        
        function generatePitch(jobId) {
            const job = opportunitiesData.find(j => j.id === jobId);
            if (!job) return;
            
            // Get shared outcomes from blueprint
            const sharedOutcomes = blueprintData.outcomes.filter(o => o.shared);
            const selectedValues = blueprintData.values.filter(v => v.selected);
            
            // Build pitch using matched skills
            let pitch = `Dear Hiring Manager,\n\n`;
            pitch += `I'm writing to express my interest in the ${job.title} position at ${job.company}. `;
            pitch += `My background aligns strongly with your requirements, with a ${job.matchScore}% match to the role's key competencies.\n\n`;
            
            // Outcomes section
            if (sharedOutcomes.length > 0) {
                pitch += `**Key Outcomes I've Driven:**\n\n`;
                // Prioritize outcomes related to matched skills
                const relevantOutcomes = sharedOutcomes.filter(outcome => 
                    job.matchedSkills.some(skill => outcome.skill.includes(skill) || outcome.text.toLowerCase().includes(skill.toLowerCase()))
                ).slice(0, 3);
                
                if (relevantOutcomes.length > 0) {
                    relevantOutcomes.forEach(outcome => {
                        pitch += `• ${outcome.text}\n`;
                    });
                } else {
                    sharedOutcomes.slice(0, 3).forEach(outcome => {
                        pitch += `• ${outcome.text}\n`;
                    });
                }
                pitch += `\n`;
            }
            
            // Skills match section
            pitch += `**Your Requirements - My Experience:**\n\n`;
            job.matchedSkills.slice(0, 5).forEach(skill => {
                const skillData = skillsData.skills.find(s => s.name === skill);
                const evidence = skillsData.skillDetails[skill];
                if (evidence && evidence.evidence && evidence.evidence.length > 0) {
                    pitch += `• **${skill}**: ${evidence.evidence[0]}\n`;
                } else {
                    pitch += `• **${skill}**: ${skillData ? skillData.level + ' level proficiency' : 'Demonstrated expertise'}\n`;
                }
            });
            pitch += `\n`;
            
            // Values alignment
            if (selectedValues.length > 0) {
                pitch += `**My Approach:**\n\n`;
                pitch += `I bring ${selectedValues.map(v => v.name.toLowerCase()).slice(0, 3).join(', ')} to this role. `;
                if (blueprintData.purpose) {
                    pitch += blueprintData.purpose;
                }
                pitch += `\n\n`;
            }
            
            pitch += `I'd welcome the opportunity to discuss how my experience can contribute to ${job.company}'s success.\n\n`;
            pitch += `Best regards,\nCliff Jurkiewicz`;
            
            // Show pitch in modal
            showPitchModal(job, pitch);
        }
        
        function showPitchModal(job, pitch) {
            const modal = document.getElementById('exportModal');
            const modalContent = modal.querySelector('.modal-content');
            
            modalContent.innerHTML = `
                <div class="modal-header">
                    <div class="modal-header-left">
                        <h2 class="modal-title">Generated Pitch</h2>
                        <p style="color: #9ca3af; margin-top: 5px;">${job.title} at ${job.company}</p>
                    </div>
                    <button class="modal-close" onclick="closeExportModal()">×</button>
                </div>
                <div class="modal-body" style="padding: 30px;">
                    <div style="background: rgba(255, 255, 255, 0.05); border: 1px solid rgba(96, 165, 250, 0.2); border-radius: 8px; padding: 20px; margin-bottom: 20px;">
                        <textarea id="pitchText" style="width: 100%; min-height: 400px; background: transparent; border: none; color: #e0e0e0; font-family: inherit; font-size: 0.95em; line-height: 1.7; resize: vertical;">${pitch}</textarea>
                    </div>
                    <div style="display: flex; gap: 15px; justify-content: flex-end;">
                        <button class="action-btn" onclick="copyPitch()" style="padding: 10px 20px;">
                            📋 Copy to Clipboard
                        </button>
                        <button class="action-btn" onclick="downloadPitch('${job.title}', '${job.company}')" style="padding: 10px 20px;">
                            💾 Download as Text
                        </button>
                        <button class="export-btn-large" onclick="closeExportModal()" style="padding: 10px 20px;">
                            Done
                        </button>
                    </div>
                </div>
            `;
            
            modal.classList.add('active');
        }
        
        function copyPitch() {
            const pitchText = document.getElementById('pitchText');
            pitchText.select();
            document.execCommand('copy');
            alert('Pitch copied to clipboard!');
        }
        
        function downloadPitch(jobTitle, company) {
            const pitchText = document.getElementById('pitchText').value;
            const blob = new Blob([pitchText], { type: 'text/plain' });
            const url = URL.createObjectURL(blob);
            const a = document.createElement('a');
            a.href = url;
            a.download = `pitch-${jobTitle.replace(/\s+/g, '-')}-${company.replace(/\s+/g, '-')}.txt`;
            a.click();
            URL.revokeObjectURL(url);
        }
        
        function viewOnNetwork(jobId) {
            const job = opportunitiesData.find(j => j.id === jobId);
            alert(`Network visualization for ${job.title}\n\nThis will highlight your matching skills on the network graph.\n\nComing in next update!`);
        }
        
        // ===== CONSENT & SHARING SYSTEM =====
        
        let sharePresets = {
            'full': { name: 'Full Transparency', skills: 'all', outcomes: 'all', values: 'all', purpose: true },
            'executive': { name: 'Executive Brief', skills: 'top20', outcomes: 'all', values: 'all', purpose: true },
            'advisory': { name: 'Advisory Pitch', skills: 'strategic', outcomes: 'strategic', values: 'all', purpose: true },
            'board': { name: 'Board Candidate', skills: 'leadership', outcomes: 'business', values: 'selected', purpose: true },
            'custom': { name: 'Custom', skills: 'selected', outcomes: 'selected', values: 'selected', purpose: true }
        };
        
        let currentPreset = 'custom';
        
        function initConsent() {
            const view = document.getElementById('consentView');
            
            view.innerHTML = `
                <div class="blueprint-container">
                    <div class="blueprint-header">
                        <h1 class="blueprint-title">Consent & Sharing</h1>
                        <p class="blueprint-subtitle">Your Data, Your Control</p>
                        <p class="blueprint-tagline">Choose exactly what you share and with whom</p>
                    </div>
                    
                    ${renderSharePresets()}
                    ${renderSharingStatus()}
                    ${renderLegalSection()}
                </div>
            `;
        }
        
        function renderSharePresets() {
            return `
                <div class="blueprint-section">
                    <div class="blueprint-section-header">
                        <div class="blueprint-section-title">
                            <span class="section-icon">🎚</span>
                            <span>Share Profile Presets</span>
                        </div>
                    </div>
                    
                    <div class="coaching-tip">
                        <div class="coaching-tip-title">
                            💡 CHOOSE YOUR SHARING LEVEL
                        </div>
                        <div class="coaching-tip-content">
                            Select a preset that matches your audience, or use Custom to choose exactly what to share.
                            All presets respect your individual item toggles from the Work Blueprint.
                        </div>
                    </div>
                    
                    <div class="values-grid">
                        ${Object.entries(sharePresets).map(([key, preset]) => renderPresetCard(key, preset)).join('')}
                    </div>
                </div>
            `;
        }
        
        function renderPresetCard(key, preset) {
            const selectedClass = currentPreset === key ? 'selected' : '';
            const descriptions = {
                'full': 'Share everything - all 73 skills, outcomes, values, and purpose',
                'executive': 'Top 20 skills + all outcomes and values - ideal for executive search',
                'advisory': 'Strategic & thought leadership skills + relevant outcomes - for advisory/consulting',
                'board': 'Leadership & business outcomes + governance experience - for board positions',
                'custom': 'You choose exactly which skills, outcomes, and values to share'
            };
            
            return `
                <div class="value-card ${selectedClass}" onclick="selectPreset('${key}')">
                    <div class="value-title">${preset.name}</div>
                    <div class="value-description">${descriptions[key]}</div>
                </div>
            `;
        }
        
        function renderSharingStatus() {
            const sharedSkills = currentPreset === 'all' ? skillsData.skills.length : 
                                currentPreset === 'top20' ? 20 :
                                skillsData.skills.filter((s, idx) => idx < 20).length;
            const sharedOutcomes = blueprintData.outcomes.filter(o => o.shared).length;
            const sharedValues = blueprintData.values.filter(v => v.selected).length;
            
            return `
                <div class="blueprint-section">
                    <div class="blueprint-section-header">
                        <div class="blueprint-section-title">
                            <span class="section-icon">📊</span>
                            <span>What You're Sharing</span>
                        </div>
                    </div>
                    
                    <div style="display: grid; grid-template-columns: repeat(auto-fit, minmax(200px, 1fr)); gap: 20px;">
                        <div style="background: rgba(96, 165, 250, 0.1); border: 1px solid rgba(96, 165, 250, 0.3); border-radius: 8px; padding: 20px; text-align: center;">
                            <div style="font-size: 2em; color: #60a5fa; font-weight: bold;">${sharedSkills}</div>
                            <div style="color: #9ca3af; margin-top: 5px;">Skills</div>
                        </div>
                        <div style="background: rgba(16, 185, 129, 0.1); border: 1px solid rgba(16, 185, 129, 0.3); border-radius: 8px; padding: 20px; text-align: center;">
                            <div style="font-size: 2em; color: #10b981; font-weight: bold;">${sharedOutcomes}</div>
                            <div style="color: #9ca3af; margin-top: 5px;">Outcomes</div>
                        </div>
                        <div style="background: rgba(251, 191, 36, 0.1); border: 1px solid rgba(251, 191, 36, 0.3); border-radius: 8px; padding: 20px; text-align: center;">
                            <div style="font-size: 2em; color: #fbbf24; font-weight: bold;">${sharedValues}</div>
                            <div style="color: #9ca3af; margin-top: 5px;">Values</div>
                        </div>
                        <div style="background: rgba(139, 92, 246, 0.1); border: 1px solid rgba(139, 92, 246, 0.3); border-radius: 8px; padding: 20px; text-align: center;">
                            <div style="font-size: 2em; color: #a78bfa; font-weight: bold;">✓</div>
                            <div style="color: #9ca3af; margin-top: 5px;">Purpose</div>
                        </div>
                    </div>
                    
                    <div style="margin-top: 20px; padding: 15px; background: rgba(251, 191, 36, 0.1); border-left: 3px solid #fbbf24; border-radius: 4px;">
                        <strong style="color: #fbbf24;">Note:</strong> 
                        <span style="color: #d1d5db;">Sensitive content (recovery, personal loss) is flagged in Work Blueprint. Review before sharing.</span>
                    </div>
                </div>
            `;
        }
        
        function renderLegalSection() {
            return `
                <div class="blueprint-section">
                    <div class="blueprint-section-header">
                        <div class="blueprint-section-title">
                            <span class="section-icon">⚖</span>
                            <span>Legal & Privacy</span>
                        </div>
                    </div>
                    
                    <div style="color: #d1d5db; line-height: 1.7;">
                        <h3 style="color: #60a5fa; margin-bottom: 15px;">Your Rights & Protections</h3>
                        
                        <p style="margin-bottom: 20px;">
                            Your Work Blueprint data is stored locally in your browser. You have complete control over what you share, 
                            when you share it, and with whom. This tool respects your privacy and employment data rights.
                        </p>
                        
                        <h4 style="color: #60a5fa; margin-bottom: 10px; margin-top: 20px;">Relevant Privacy Laws:</h4>
                        <ul style="list-style: none; padding: 0;">
                            <li style="padding: 10px; background: rgba(255, 255, 255, 0.03); margin-bottom: 8px; border-radius: 6px;">
                                <strong>🇺🇸 CCPA (California Consumer Privacy Act)</strong><br>
                                <span style="font-size: 0.9em; color: #9ca3af;">
                                    Right to know what data is collected, right to delete, right to opt-out of sale
                                </span><br>
                                <a href="https://oag.ca.gov/privacy/ccpa" target="_blank" style="color: #60a5fa; text-decoration: none; font-size: 0.85em;">Learn more →</a>
                            </li>
                            <li style="padding: 10px; background: rgba(255, 255, 255, 0.03); margin-bottom: 8px; border-radius: 6px;">
                                <strong>🇪🇺 GDPR (General Data Protection Regulation)</strong><br>
                                <span style="font-size: 0.9em; color: #9ca3af;">
                                    Right to access, rectify, erase, and port your personal data
                                </span><br>
                                <a href="https://gdpr.eu/" target="_blank" style="color: #60a5fa; text-decoration: none; font-size: 0.85em;">Learn more →</a>
                            </li>
                            <li style="padding: 10px; background: rgba(255, 255, 255, 0.03); margin-bottom: 8px; border-radius: 6px;">
                                <strong>📋 Employment Data Rights (US)</strong><br>
                                <span style="font-size: 0.9em; color: #9ca3af;">
                                    Employers must handle your data fairly and can't discriminate based on protected characteristics
                                </span><br>
                                <a href="https://www.eeoc.gov/" target="_blank" style="color: #60a5fa; text-decoration: none; font-size: 0.85em;">EEOC Guidelines →</a>
                            </li>
                        </ul>
                        
                        <h4 style="color: #60a5fa; margin-bottom: 10px; margin-top: 25px;">Best Practices:</h4>
                        <ul style="margin-left: 20px; color: #d1d5db;">
                            <li style="margin: 8px 0;">Never share sensitive personal information (SSN, financial details)</li>
                            <li style="margin: 8px 0;">Review what you're sharing before exporting or creating links</li>
                            <li style="margin: 8px 0;">Use time-limited shareable links when possible</li>
                            <li style="margin: 8px 0;">Keep Work Blueprint data up to date but don't embellish</li>
                            <li style="margin: 8px 0;">Consider context before sharing recovery/advocacy work</li>
                        </ul>
                    </div>
                </div>
            `;
        }
        
        function selectPreset(key) {
            currentPreset = key;
            initConsent(); // Re-render to show selection
            
            // Apply preset logic (for future export functionality)
            if (key === 'full') {
                // Mark all items as shared
                blueprintData.outcomes.forEach(o => o.shared = true);
                blueprintData.values.forEach(v => v.selected = true);
            }
            // Other presets would filter accordingly during export
        }
        
        // Resize handler
        window.addEventListener('resize', () => {
            if (currentView === 'network') {
                initNetwork();
            }
        });
    

### data: skill_evidence.json, 51792 bytes — head not shown